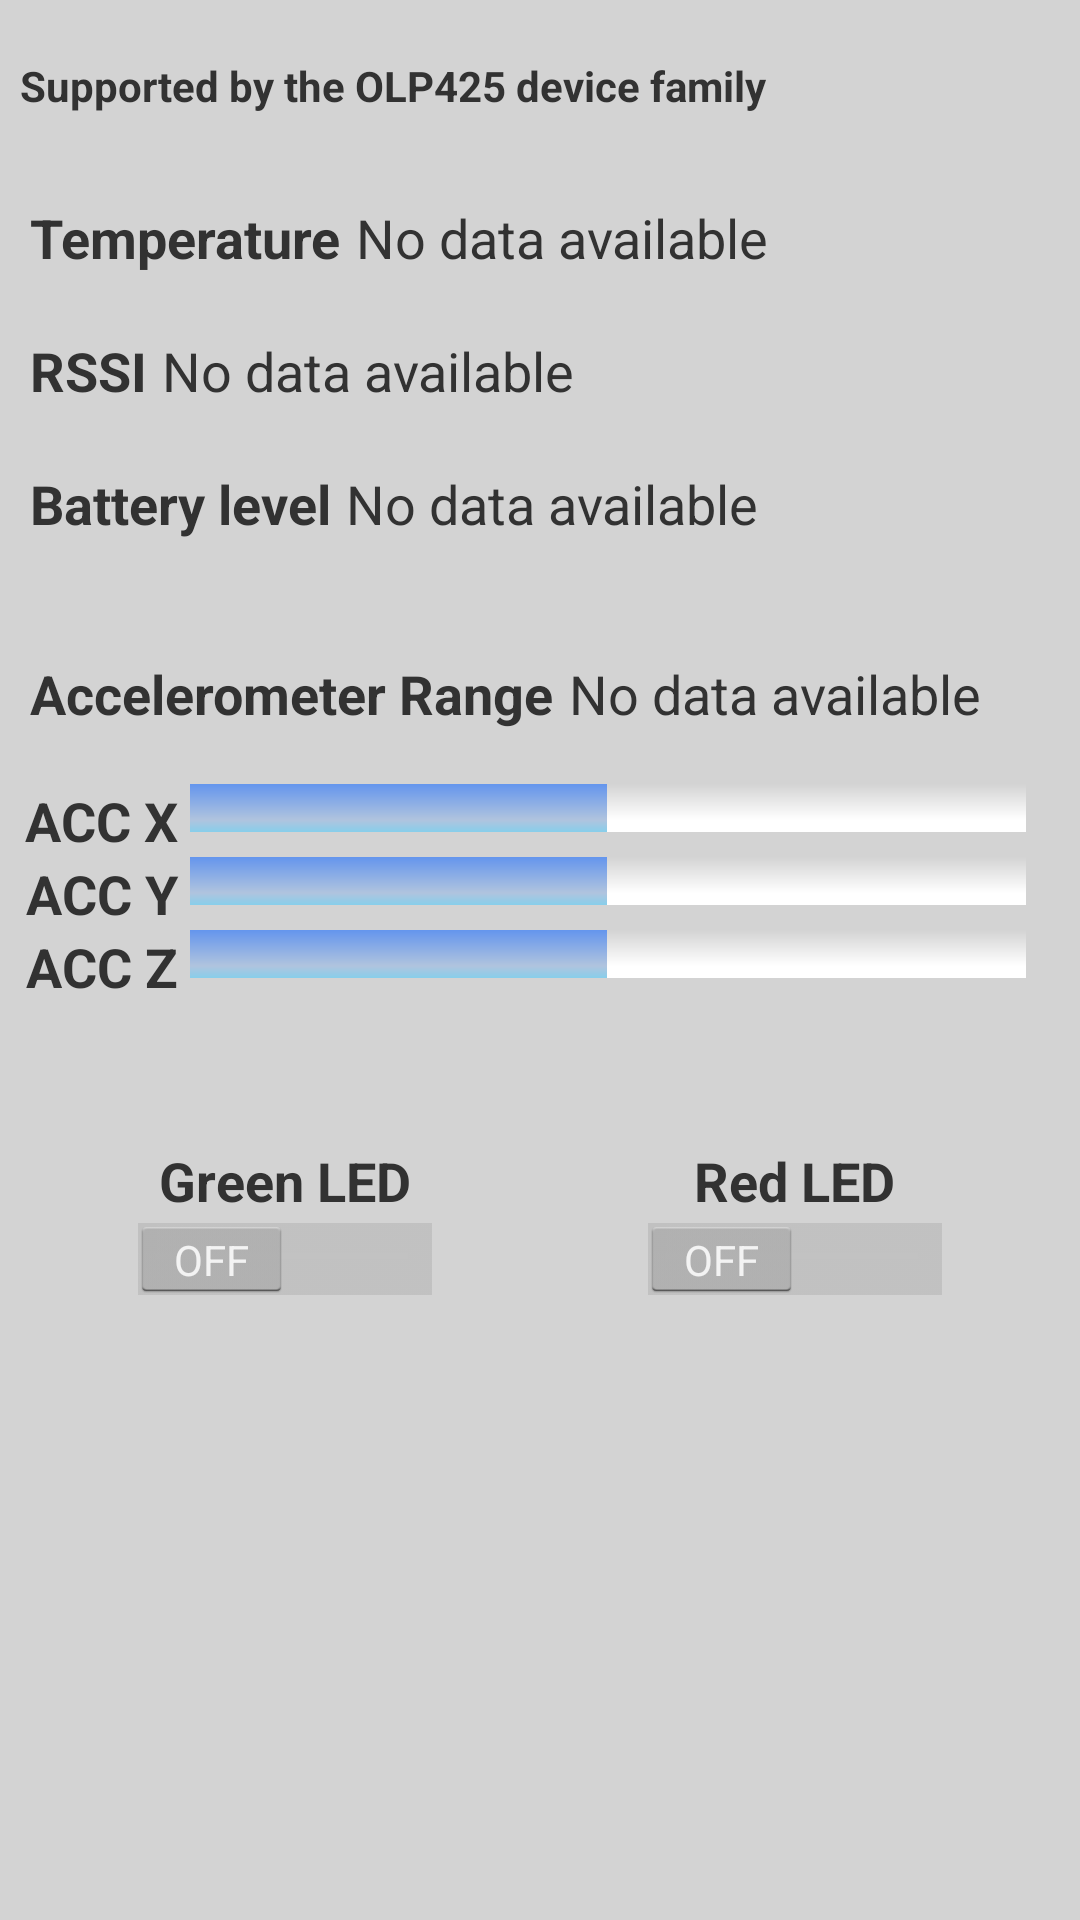

Layout XML and referenced resources for this Android screen:
<!-- AndroidManifest.xml: application theme AppTheme -->
<!-- res/layout/fragment_olp425.xml -->
<?xml version="1.0" encoding="utf-8"?>
<LinearLayout xmlns:android="http://schemas.android.com/apk/res/android"
    android:layout_width="match_parent"
    android:layout_height="match_parent"
    android:layout_margin="0dp"
    android:background="@color/LightGrey"
    android:orientation="vertical" >

    <TextView
        android:layout_width="wrap_content"
        android:layout_height="wrap_content" />
    
     <TextView
     	android:layout_width="wrap_content"
     	android:layout_height="wrap_content"
     	android:text="@string/strOLP425Specific"
     	android:textStyle="bold" />
    
    <TextView
        android:layout_width="wrap_content"
        android:layout_height="wrap_content" />
     
    <LinearLayout
        android:layout_width="match_parent"
        android:layout_height="wrap_content"
        android:layout_gravity="center_vertical"
        android:layout_margin="10dp"
        android:orientation="horizontal" >

        <TextView
            android:layout_width="wrap_content"
            android:layout_height="wrap_content"
            android:text="@string/strTemperature"
            android:textSize="18sp"
            android:textStyle="bold" />

        <Space android:layout_width="5dp"
               android:layout_height="wrap_content"/>
        
        <TextView android:id="@+id/temperature"
                  android:layout_width="match_parent"
                  android:layout_height="wrap_content"
                  android:text="@string/strNoDataAvailable"
                  android:textSize="18sp"/>
    </LinearLayout>

    <LinearLayout
        android:layout_width="match_parent"
        android:layout_height="wrap_content"
        android:layout_gravity="center_vertical"
        android:layout_margin="10dp"
        android:orientation="horizontal" >

        <TextView
            android:layout_width="wrap_content"
            android:layout_height="wrap_content"
            android:text="@string/strRSSI"
            android:textSize="18sp"
            android:textStyle="bold" />

        <Space android:layout_width="5dp"
               android:layout_height="wrap_content"/>
        
        <TextView android:id="@+id/rssi"
                  android:layout_width="match_parent"
                  android:layout_height="wrap_content"
                  android:text="@string/strNoDataAvailable"
                  android:textSize="18sp"/>
    </LinearLayout>

    <LinearLayout
        android:layout_width="match_parent"
        android:layout_height="wrap_content"
        android:layout_gravity="center_vertical"
        android:layout_margin="10dp"
        android:gravity="center_horizontal"
        android:orientation="horizontal" >

        <TextView
            android:layout_width="wrap_content"
            android:layout_height="wrap_content"
            android:text="@string/strBatteryLevel"
            android:textSize="18sp"
            android:textStyle="bold" />

        <Space android:layout_width="5dp"
               android:layout_height="wrap_content"/>
        
        <TextView android:id="@+id/battery_level"
                  android:layout_width="match_parent"
                  android:layout_height="wrap_content"
                  android:text="@string/strNoDataAvailable"
                  android:textSize="18sp"/>
    </LinearLayout>
    
        <TextView
        android:layout_width="wrap_content"
        android:layout_height="wrap_content" />
    
    <LinearLayout
        android:layout_width="match_parent"
        android:layout_height="wrap_content"
        android:layout_gravity="center_vertical"
        android:layout_margin="10dp"
        android:orientation="horizontal" >

        <TextView
            android:layout_width="wrap_content"
            android:layout_height="wrap_content"
            android:text="@string/strAccelerometerRange"            
            android:textSize="18sp"
            android:textStyle="bold" />

        <Space android:layout_width="5dp"
               android:layout_height="wrap_content"/>
        
        <TextView android:id="@+id/btnCancel"
                  android:layout_width="match_parent"
                  android:layout_height="wrap_content"
                  android:text="@string/strNoDataAvailable"
                  android:textSize="18sp"/>
    </LinearLayout>

    <TableLayout
        android:layout_width="match_parent"
        android:layout_height="wrap_content"
        android:layout_gravity="center_vertical"
        android:layout_margin="6dp"
        android:clipToPadding="false"
        android:padding="2dp"
        android:stretchColumns="1" >

        <TableRow>

            <TextView
                android:layout_width="fill_parent"
                android:layout_height="wrap_content"
                android:gravity="right"
                android:text="@string/strAccX"
                android:textSize="18sp"
                android:textStyle="bold" />

            <ProgressBar
                android:id="@+id/progressbar_acc_x"
                style="?android:attr/progressBarStyleHorizontal"
                android:layout_width="wrap_content"
                android:layout_height="wrap_content"
                android:max="255"
                android:paddingRight="10dp"
                android:progress="127"
        		android:progressDrawable="@drawable/progress_bar" />

        </TableRow>

        <TableRow>

            <TextView
                android:layout_width="fill_parent"
                android:layout_height="wrap_content"
                android:gravity="right"
                android:text="@string/strAccY"
                android:textSize="18sp"
                android:textStyle="bold" />

            <ProgressBar
                android:id="@+id/progressbar_acc_y"
                style="?android:attr/progressBarStyleHorizontal"
                android:layout_width="wrap_content"
                android:layout_height="wrap_content"
                android:max="255"
                android:paddingRight="10dp"
                android:progress="127"
                android:progressDrawable="@drawable/progress_bar" />

            </TableRow>
        
        <TableRow>

            <TextView
                android:layout_width="fill_parent"
                android:layout_height="wrap_content"
                android:gravity="right"
                android:text="@string/strAccZ"
                android:textSize="18sp"
                android:textStyle="bold" />

            <ProgressBar
                android:id="@+id/progressbar_acc_z"
                style="?android:attr/progressBarStyleHorizontal"
                android:layout_width="wrap_content"
                android:layout_height="wrap_content"
                android:max="255"
                android:paddingRight="10dp"
                android:progress="127"
        		android:progressDrawable="@drawable/progress_bar" />

            </TableRow>
    </TableLayout>

    <TextView
    android:layout_width="wrap_content"
    android:layout_height="wrap_content" />
    
<LinearLayout
    android:layout_width="fill_parent"
    android:layout_height="wrap_content"
    android:layout_gravity="center_vertical|center_horizontal"
    android:layout_margin="10dp"
    android:gravity="center_horizontal"
    android:orientation="horizontal" >

	<LinearLayout
	    android:layout_width="wrap_content"
	    android:layout_height="wrap_content"
	    android:layout_margin="10dp"
	    android:layout_weight="1"
	    android:gravity="center_horizontal"
	    android:orientation="vertical" >
            
	    	<TextView
	        android:layout_width="wrap_content"
	        android:layout_height="wrap_content"
	        android:text="@string/strGreenLED"
	        android:textSize="18sp"
	        android:textStyle="bold" />

        <Switch
            android:id="@+id/greenled"
            android:layout_width="wrap_content"
            android:layout_height="wrap_content"
            android:layout_gravity="center"
            android:gravity="left"
            android:text=""
            android:textStyle="bold" />
	</LinearLayout>
        
	<LinearLayout
	    android:layout_width="wrap_content"
	    android:layout_height="wrap_content"
	    android:layout_margin="10dp"
	    android:layout_weight="1"
	    android:gravity="center_horizontal"
	    android:orientation="vertical" >
        
		<TextView
	        android:layout_width="wrap_content"
	        android:layout_height="wrap_content"
	        android:text="@string/strRedLED"
	        android:textSize="18sp"
	        android:textStyle="bold" />
    
        <Switch
            android:id="@+id/redled"
            android:layout_width="wrap_content"
            android:layout_height="wrap_content"
            android:layout_gravity="center"
            android:gravity="left"
            android:text=""
            android:textStyle="bold" />
	</LinearLayout>
        
</LinearLayout>
</LinearLayout>
<!-- resources referenced by this layout -->
<resources>
  <color name="LightGrey">#D3D3D3</color>
  <!-- drawable progress_bar (drawable) -->
  <layer-list xmlns:android="http://schemas.android.com/apk/res/android" >
      <item android:id="@android:id/background">
          <shape>
              <gradient
                      android:startColor="@color/LightGrey"
                      android:centerColor="@color/White"
                      android:centerY="0.75"
                      android:endColor="@color/White"
                      android:angle="270"
              />
          </shape>
      </item>
      <item android:id="@android:id/progress">
          <clip>
              <shape>
                  <gradient
                      android:startColor="@color/CornflowerBlue"
                      android:centerColor="@color/LightSteelBlue"
                      android:centerY="0.75" 
                      android:endColor="@color/SkyBlue"
                      android:angle="270"
                  />
              </shape>
          </clip>
      </item>
      
  </layer-list>
  
  
  
                      
  <string name="strAccX">ACC X\u0020</string>
  <string name="strAccY">ACC Y\u0020</string>
  <string name="strAccZ">ACC Z\u0020</string>
  <string name="strAccelerometerRange">Accelerometer Range</string>
  <string name="strBatteryLevel">Battery level</string>
  <string name="strGreenLED">Green LED</string>
  <string name="strNoDataAvailable">No data available</string>
  <string name="strOLP425Specific">\u0020\u0020Supported by the OLP425 device family</string>
  <string name="strRSSI">RSSI</string>
  <string name="strRedLED">Red LED</string>
  <string name="strTemperature">Temperature</string>
  <style name="AppTheme" parent="android:Theme.Light" />
  <color name="White">#FFFFFF</color>
  <color name="CornflowerBlue">#6495ED</color>
  <color name="LightSteelBlue">#B0C4DE</color>
  <color name="SkyBlue">#87CEEB</color>
</resources>
